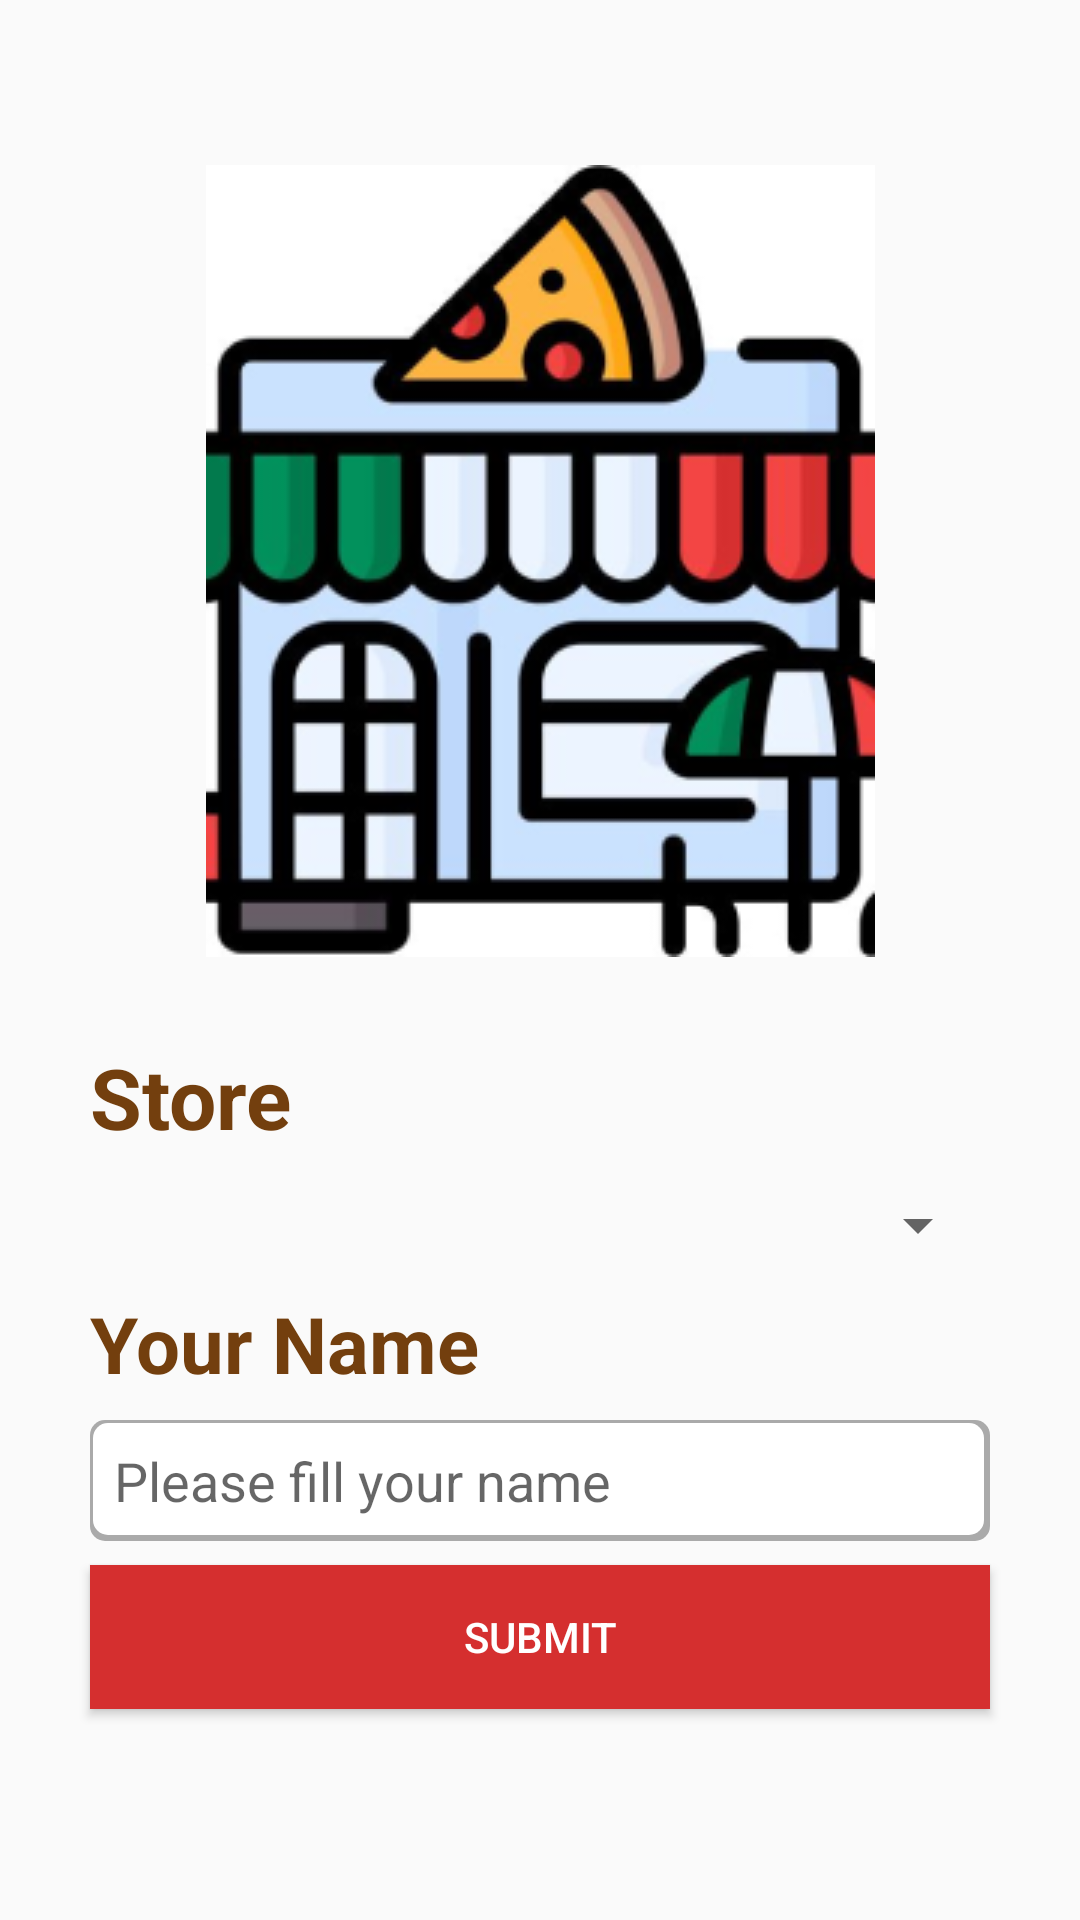

This screen was rendered from an Android layout file. Write that file and the resources it references.
<!-- AndroidManifest.xml: application theme Theme.Uts -->
<!-- res/layout/activity_main.xml -->
<?xml version="1.0" encoding="utf-8"?>
<androidx.constraintlayout.widget.ConstraintLayout xmlns:android="http://schemas.android.com/apk/res/android"
    xmlns:app="http://schemas.android.com/apk/res-auto"
    xmlns:tools="http://schemas.android.com/tools"
    android:layout_width="match_parent"
    android:layout_height="match_parent"
    tools:context=".MainActivity">

    <ImageView
        android:id="@+id/rmpizza"
        android:layout_width="wrap_content"
        android:layout_height="wrap_content"
        app:srcCompat="@drawable/rmpizza"
        android:layout_marginTop="55dp"
        app:layout_constraintLeft_toLeftOf="parent"
        app:layout_constraintRight_toRightOf="parent"
        app:layout_constraintTop_toTopOf="parent" />

    <TextView
        android:id="@+id/store"
        android:layout_width="match_parent"
        android:layout_height="wrap_content"
        android:layout_marginStart="30dp"
        android:layout_marginTop="28dp"
        android:layout_marginEnd="30dp"
        android:text="Store"
        android:textColor="#733F0E"
        android:textSize="28dp"
        android:textStyle="bold"
        app:layout_constraintEnd_toEndOf="parent"
        app:layout_constraintStart_toStartOf="parent"
        app:layout_constraintTop_toBottomOf="@+id/rmpizza" />

    <Spinner
        android:id="@+id/spinner"
        android:layout_width="match_parent"
        android:layout_height="wrap_content"
        android:layout_marginStart="30dp"
        android:layout_marginEnd="30dp"
        android:layout_marginTop="12dp"
        app:layout_constraintEnd_toEndOf="parent"
        app:layout_constraintStart_toStartOf="parent"
        app:layout_constraintTop_toBottomOf="@+id/store"/>

    <TextView
        android:id="@+id/textName"
        android:layout_width="match_parent"
        android:layout_height="wrap_content"
        android:layout_marginStart="30dp"
        android:layout_marginEnd="30dp"
        android:layout_marginTop="10dp"
        android:text="Your Name"
        android:textColor="#733F0E"
        android:textSize="26dp"
        android:textStyle="bold"
        app:layout_constraintEnd_toEndOf="parent"
        app:layout_constraintStart_toStartOf="parent"
        app:layout_constraintTop_toBottomOf="@+id/spinner" />

    <EditText
        android:id="@+id/inputName"
        android:layout_width="match_parent"
        android:layout_height="wrap_content"
        android:layout_marginStart="30dp"
        android:layout_marginEnd="30dp"
        android:layout_marginTop="8dp"
        android:background="@drawable/border"
        android:padding="8dp"
        android:hint="Please fill your name"
        android:textColor="@android:color/darker_gray"
        android:textSize="18dp"
        app:layout_constraintEnd_toEndOf="parent"
        app:layout_constraintStart_toStartOf="parent"
        app:layout_constraintTop_toBottomOf="@+id/textName" />

    <Button
        android:id="@+id/submit"
        android:layout_width="match_parent"
        android:layout_height="wrap_content"
        android:layout_marginStart="30dp"
        android:layout_marginEnd="30dp"
        android:onClick="pindah"
        android:layout_marginTop="8dp"
        android:background="#D52F2F"
        android:text="Submit"
        android:textColor="#FFFFFF"
        app:layout_constraintEnd_toEndOf="parent"
        app:layout_constraintStart_toStartOf="parent"
        app:layout_constraintTop_toBottomOf="@+id/inputName" />


</androidx.constraintlayout.widget.ConstraintLayout>
<!-- resources referenced by this layout -->
<resources>
  <!-- drawable border (drawable) -->
  <?xml version="1.0" encoding="utf-8"?>
  <layer-list xmlns:android="http://schemas.android.com/apk/res/android">
      <item >
          <shape
              android:shape="rectangle">
              <solid android:color="@android:color/darker_gray" />
              <corners android:radius="5dp"/>
          </shape>
      </item>
      <item android:right="2dp" android:left="1dp" android:bottom="2dp" android:top="1dp">
          <shape
              android:shape="rectangle">
              <solid android:color="@android:color/white"/>
              <corners android:radius="5dp"/>
          </shape>
      </item>
  </layer-list>
  <!-- drawable rmpizza: png bitmap (drawable, 45890 bytes) -->
  <style name="Theme.Uts" parent="Theme.AppCompat.Light.NoActionBar">
          
          <item name="colorPrimary">@color/purple_500</item>
          <item name="colorPrimaryVariant">@color/merah</item>
          <item name="colorOnPrimary">@color/white</item>
          
          <item name="colorSecondary">@color/teal_200</item>
          <item name="colorSecondaryVariant">@color/teal_700</item>
          <item name="colorOnSecondary">@color/black</item>
          
          <item name="android:statusBarColor" tools:targetApi="l">?attr/colorPrimaryVariant</item>
          
      </style>
  <color name="purple_500">#FF6200EE</color>
  <color name="merah">#D52F2F</color>
  <color name="white">#FFFFFFFF</color>
  <color name="teal_200">#FF03DAC5</color>
  <color name="teal_700">#FF018786</color>
  <color name="black">#FF000000</color>
</resources>
